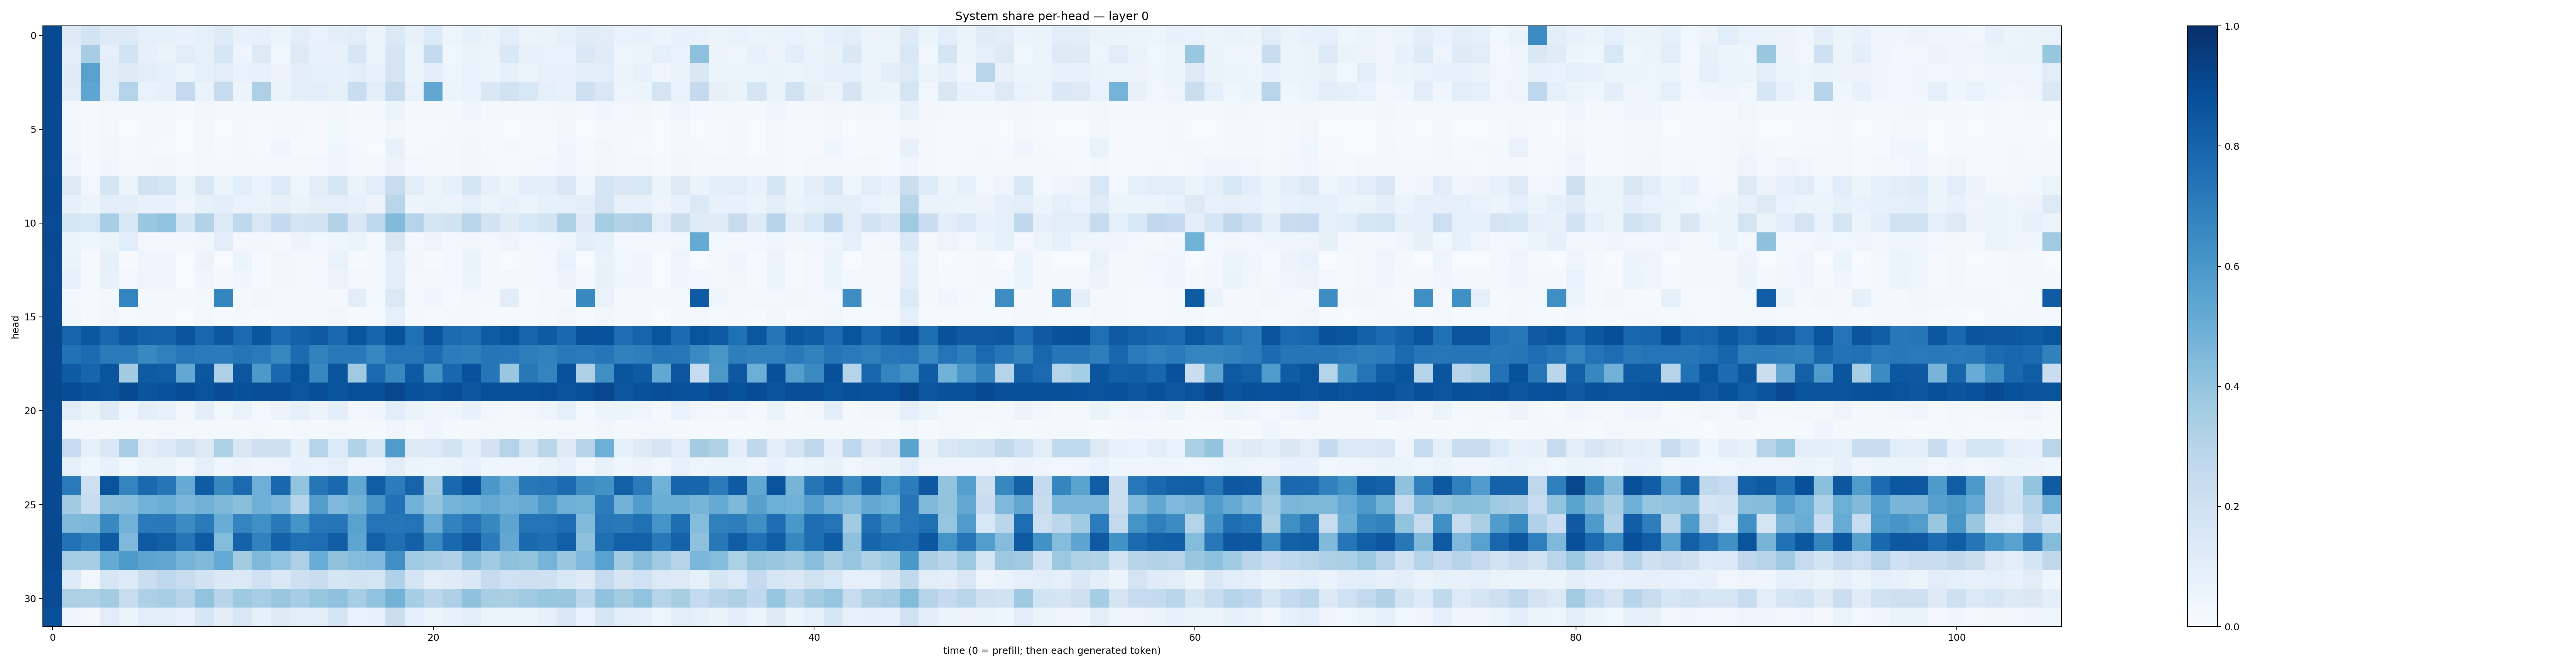

The data file committed next to this chart (first rows):
0.89612854, 0.12404998, 0.1861085, 0.12333925, 0.13366637, 0.08627488, 0.08378644, 0.07367066, 0.0879236, 0.1246643, 0.075430326, 0.080733575, 0.05209895, 0.102830276, 0.069379576, 0.09624419, 0.11332226, 0.057041675, 0.1370694, 0.07378288, 0.13549821, 0.05004893, 0.082162894, 0.06408216
0.8962, 0.1131, 0.3483, 0.09244, 0.186, 0.08004, 0.06512, 0.1129, 0.08221, 0.1623, 0.04775, 0.1287, 0.03736, 0.1259, 0.07332, 0.07467, 0.1576, 0.05972, 0.1672, 0.05211, 0.2572, 0.03833, 0.06467, 0.05985
0.8952, 0.1195, 0.5553, 0.1085, 0.132, 0.1077, 0.09086, 0.06055, 0.08729, 0.1108, 0.06783, 0.07526, 0.05613, 0.09771, 0.08867, 0.08412, 0.09803, 0.07248, 0.1755, 0.06148, 0.09416, 0.049, 0.0679, 0.05249
0.895, 0.1119, 0.5382, 0.1065, 0.3071, 0.0667, 0.07819, 0.2517, 0.0679, 0.2459, 0.05728, 0.3278, 0.06279, 0.09902, 0.1055, 0.08472, 0.2319, 0.09508, 0.2356, 0.06671, 0.529, 0.0522, 0.06783, 0.141
0.8949, 0.03104, 0.01304, 0.02726, 0.01961, 0.02718, 0.02822, 0.01272, 0.0351, 0.0238, 0.02296, 0.01563, 0.02079, 0.02325, 0.02916, 0.03551, 0.02252, 0.01819, 0.05875, 0.02131, 0.02241, 0.02272, 0.04184, 0.01903
0.8948, 0.03401, 0.01012, 0.02961, 0.006162, 0.02111, 0.01766, 0.005397, 0.02528, 0.005657, 0.01759, 0.009644, 0.02145, 0.0175, 0.01, 0.0375, 0.007826, 0.008624, 0.03306, 0.01498, 0.01096, 0.01602, 0.02827, 0.01387
0.8965, 0.03178, 0.01095, 0.03394, 0.01108, 0.02203, 0.01527, 0.004678, 0.02891, 0.01074, 0.01837, 0.008135, 0.04219, 0.01337, 0.009681, 0.04411, 0.0158, 0.006763, 0.07178, 0.0128, 0.01572, 0.02011, 0.0325, 0.01019
0.8939, 0.05077, 0.01203, 0.0396, 0.02098, 0.02731, 0.03158, 0.01005, 0.02537, 0.01794, 0.02692, 0.01582, 0.01821, 0.02892, 0.0312, 0.04445, 0.01798, 0.03043, 0.05727, 0.02733, 0.02454, 0.02013, 0.03155, 0.02026
0.896, 0.1289, 0.03022, 0.1708, 0.0529, 0.1912, 0.1693, 0.05927, 0.1496, 0.05259, 0.1083, 0.06833, 0.1345, 0.04943, 0.1116, 0.1575, 0.0633, 0.1152, 0.2395, 0.1019, 0.05821, 0.08534, 0.1643, 0.07947
0.8965, 0.08101, 0.05623, 0.1025, 0.09898, 0.0752, 0.07499, 0.04792, 0.08264, 0.0939, 0.06902, 0.06447, 0.08148, 0.06445, 0.08047, 0.08889, 0.07199, 0.05631, 0.2899, 0.05545, 0.06571, 0.05622, 0.09033, 0.0609
0.8919, 0.1631, 0.1529, 0.344, 0.1526, 0.3838, 0.4027, 0.1695, 0.3131, 0.1362, 0.2666, 0.1485, 0.2548, 0.1788, 0.1816, 0.3156, 0.141, 0.2657, 0.443, 0.3053, 0.1729, 0.1937, 0.2929, 0.1856
0.895, 0.06036, 0.04408, 0.05092, 0.1086, 0.02469, 0.02915, 0.02672, 0.03823, 0.1001, 0.03014, 0.03795, 0.02324, 0.05705, 0.03809, 0.04602, 0.05226, 0.02209, 0.1495, 0.02931, 0.04805, 0.02525, 0.0339, 0.03055
0.8935, 0.06631, 0.01136, 0.08442, 0.008589, 0.04604, 0.04593, 0.007655, 0.05485, 0.007681, 0.05104, 0.01117, 0.03705, 0.02758, 0.02649, 0.0694, 0.008564, 0.02112, 0.09496, 0.03183, 0.01, 0.03007, 0.06612, 0.01807
0.8932, 0.07139, 0.01222, 0.07669, 0.02992, 0.04876, 0.04827, 0.007116, 0.04577, 0.02232, 0.04537, 0.01202, 0.03309, 0.02982, 0.02497, 0.05707, 0.02657, 0.0253, 0.1002, 0.02898, 0.03028, 0.02603, 0.05971, 0.01908
0.8978, 0.0307, 0.01529, 0.02896, 0.6741, 0.02245, 0.01883, 0.02052, 0.02388, 0.6717, 0.01668, 0.03557, 0.02204, 0.01582, 0.02921, 0.01851, 0.1044, 0.02034, 0.1405, 0.01781, 0.04145, 0.01528, 0.02533, 0.01701
0.8959, 0.03747, 0.009107, 0.03583, 0.01481, 0.02017, 0.01639, 0.004484, 0.0242, 0.01504, 0.01754, 0.00903, 0.02114, 0.02783, 0.02318, 0.03392, 0.0138, 0.01293, 0.08766, 0.01695, 0.01369, 0.0159, 0.01884, 0.01166
0.9039, 0.801, 0.8502, 0.7898, 0.8475, 0.8103, 0.8077, 0.8596, 0.7905, 0.8537, 0.7738, 0.8555, 0.7658, 0.8114, 0.8398, 0.7828, 0.8609, 0.7958, 0.8675, 0.7514, 0.8659, 0.7721, 0.7609, 0.8301
0.9021, 0.747, 0.7706, 0.7123, 0.7129, 0.6564, 0.6889, 0.7255, 0.7137, 0.7075, 0.7316, 0.7111, 0.6628, 0.7718, 0.6798, 0.717, 0.7166, 0.6674, 0.7397, 0.7374, 0.7724, 0.7059, 0.6973, 0.7319
0.9027, 0.8342, 0.7944, 0.8595, 0.361, 0.8389, 0.825, 0.5253, 0.8545, 0.3281, 0.8522, 0.5936, 0.7804, 0.864, 0.6657, 0.8624, 0.3682, 0.7742, 0.6627, 0.8419, 0.6243, 0.7861, 0.8732, 0.728
0.904, 0.8897, 0.8694, 0.8577, 0.8952, 0.8557, 0.8741, 0.8905, 0.8667, 0.889, 0.8787, 0.8832, 0.8834, 0.8527, 0.8862, 0.8596, 0.8793, 0.8774, 0.9084, 0.8678, 0.8645, 0.8858, 0.8483, 0.8791
0.8945, 0.11, 0.06342, 0.1225, 0.03927, 0.09604, 0.07508, 0.0387, 0.09633, 0.03728, 0.06904, 0.02704, 0.05773, 0.09005, 0.05636, 0.1011, 0.03221, 0.04178, 0.1057, 0.06373, 0.04338, 0.04618, 0.07034, 0.03505
0.8935, 0.02571, 0.02513, 0.02237, 0.01695, 0.0166, 0.02619, 0.02598, 0.02229, 0.01729, 0.02033, 0.02561, 0.01108, 0.02806, 0.01804, 0.02727, 0.02015, 0.01644, 0.04519, 0.0225, 0.0431, 0.01619, 0.01997, 0.02403
0.8967, 0.2476, 0.08554, 0.1468, 0.3453, 0.1104, 0.1389, 0.1991, 0.1308, 0.3298, 0.1491, 0.2148, 0.2049, 0.0807, 0.3016, 0.1342, 0.3164, 0.1667, 0.5827, 0.1226, 0.1332, 0.1866, 0.09663, 0.1829
0.8956, 0.0847, 0.04198, 0.0739, 0.03858, 0.0662, 0.06281, 0.03643, 0.08939, 0.03908, 0.05799, 0.03926, 0.0483, 0.07064, 0.06796, 0.08597, 0.04523, 0.04228, 0.104, 0.05941, 0.05035, 0.05323, 0.07312, 0.04548
0.9022, 0.7125, 0.2121, 0.8647, 0.6764, 0.7799, 0.7311, 0.5123, 0.8315, 0.6603, 0.7744, 0.4947, 0.7878, 0.4021, 0.7335, 0.7817, 0.53, 0.8269, 0.705, 0.8041, 0.3675, 0.7844, 0.8599, 0.6001
0.8994, 0.361, 0.2421, 0.4296, 0.4324, 0.483, 0.5038, 0.4604, 0.4808, 0.4551, 0.4221, 0.4926, 0.4622, 0.3029, 0.5709, 0.4525, 0.4767, 0.6112, 0.7468, 0.4844, 0.4004, 0.474, 0.4974, 0.5202
0.8951, 0.4478, 0.458, 0.6593, 0.4842, 0.7128, 0.7155, 0.6469, 0.7113, 0.5052, 0.6745, 0.6323, 0.7166, 0.6147, 0.7237, 0.7297, 0.5526, 0.7405, 0.7311, 0.7396, 0.5092, 0.6823, 0.7403, 0.6611
0.9032, 0.743, 0.6977, 0.834, 0.4529, 0.8418, 0.8145, 0.7321, 0.8333, 0.4388, 0.8061, 0.6833, 0.8112, 0.755, 0.7642, 0.8207, 0.5375, 0.8144, 0.7563, 0.8128, 0.6552, 0.7799, 0.8436, 0.7084
0.9009, 0.3532, 0.3494, 0.5191, 0.5863, 0.5407, 0.5343, 0.4732, 0.4485, 0.5205, 0.3583, 0.4511, 0.4028, 0.3253, 0.506, 0.4087, 0.4392, 0.4505, 0.6336, 0.3695, 0.3452, 0.3193, 0.4291, 0.3668
0.8894, 0.135, 0.03231, 0.1633, 0.1337, 0.2242, 0.2711, 0.2375, 0.1942, 0.1476, 0.14, 0.1999, 0.1469, 0.2052, 0.2319, 0.1693, 0.1837, 0.1737, 0.3193, 0.1761, 0.1018, 0.1206, 0.1482, 0.2438
0.8914, 0.327, 0.3209, 0.3573, 0.2386, 0.3274, 0.3446, 0.2997, 0.4056, 0.2967, 0.372, 0.3454, 0.3893, 0.3491, 0.3933, 0.4132, 0.3487, 0.4025, 0.4788, 0.3522, 0.283, 0.327, 0.4076, 0.3425
0.8784, 0.04092, 0.02398, 0.1132, 0.06246, 0.1144, 0.1093, 0.07747, 0.161, 0.09661, 0.1495, 0.08323, 0.124, 0.1008, 0.1028, 0.1642, 0.06788, 0.07694, 0.2205, 0.09019, 0.05879, 0.07724, 0.115, 0.06152
